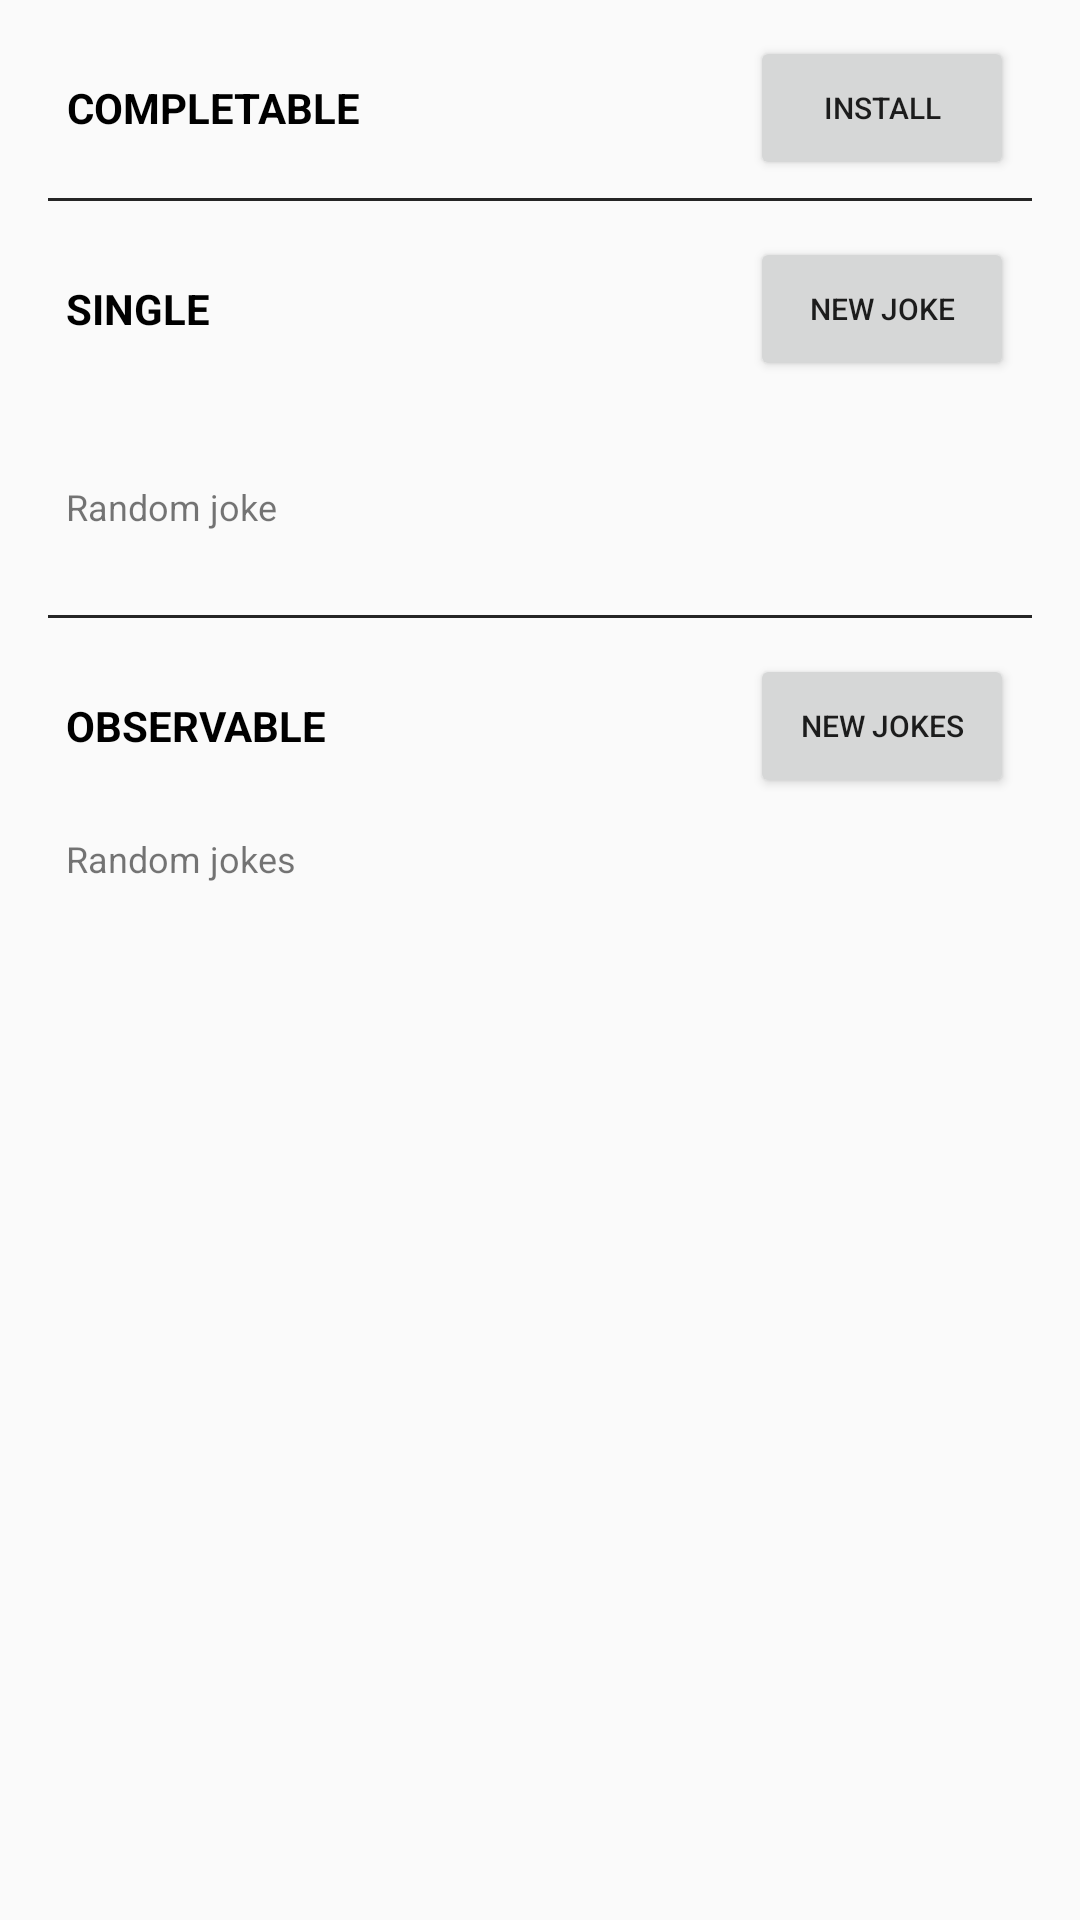

Android layout source for this screen:
<!-- AndroidManifest.xml: application theme AppTheme -->
<!-- res/layout/activity_main.xml -->
<?xml version="1.0" encoding="utf-8"?>
<ScrollView xmlns:android="http://schemas.android.com/apk/res/android"
    xmlns:tools="http://schemas.android.com/tools"
    android:layout_width="match_parent"
    android:layout_height="match_parent"
    tools:context="duponchel.nicolas.rxbasics.MainActivity">

    <RelativeLayout
        android:layout_width="match_parent"
        android:layout_height="wrap_content"
        android:paddingLeft="16dp"
        android:paddingRight="16dp"
        android:paddingTop="6dp">

        <include
            android:id="@+id/layout_completable_install"
            layout="@layout/layout_completable_install"
            android:layout_width="match_parent"
            android:layout_height="wrap_content"
            android:layout_marginBottom="6dp" />

        <include
            android:id="@+id/layout_single_joke"
            layout="@layout/layout_single_joke"
            android:layout_width="match_parent"
            android:layout_height="wrap_content"
            android:layout_below="@+id/layout_completable_install"
            android:layout_marginBottom="6dp" />

        <include
            android:id="@+id/layout_observable_jokes"
            layout="@layout/layout_observable_jokes"
            android:layout_width="match_parent"
            android:layout_height="wrap_content"
            android:layout_below="@+id/layout_single_joke" />

    </RelativeLayout>

</ScrollView>
<!-- res/layout/layout_completable_install.xml (included above) -->
<?xml version="1.0" encoding="utf-8"?>
<RelativeLayout xmlns:android="http://schemas.android.com/apk/res/android"
    xmlns:tools="http://schemas.android.com/tools"
    android:layout_width="match_parent"
    android:layout_height="wrap_content"
    tools:context="duponchel.nicolas.rxbasics.MainActivity">

    <TextView
        android:layout_width="wrap_content"
        android:layout_height="wrap_content"
        android:layout_alignBottom="@+id/btn_install"
        android:layout_alignTop="@+id/btn_install"
        android:layout_margin="6dp"
        android:gravity="center"
        android:text="COMPLETABLE"
        android:textColor="@color/colorPrimary"
        android:textSize="14sp"
        android:textStyle="bold" />

    <Button
        android:id="@+id/btn_install"
        android:layout_width="wrap_content"
        android:layout_height="wrap_content"
        android:layout_alignParentEnd="true"
        android:layout_margin="6dp"
        android:onClick="fakeInstall"
        android:text="install"
        android:textSize="10sp" />

    <ProgressBar
        android:id="@+id/loader_install"
        android:layout_width="wrap_content"
        android:layout_height="wrap_content"
        android:layout_alignBottom="@+id/btn_install"
        android:layout_alignTop="@+id/btn_install"
        android:layout_margin="6dp"
        android:layout_toStartOf="@+id/btn_install"
        android:theme="@style/AppTheme"
        android:visibility="gone"
        tools:visibility="visible" />

    <View
        android:layout_width="match_parent"
        android:layout_height="1dp"
        android:layout_below="@id/btn_install"
        android:background="@color/colorPrimaryDark" />

</RelativeLayout>
<!-- res/layout/layout_single_joke.xml (included above) -->
<?xml version="1.0" encoding="utf-8"?>
<RelativeLayout xmlns:android="http://schemas.android.com/apk/res/android"
    xmlns:tools="http://schemas.android.com/tools"
    android:layout_width="match_parent"
    android:layout_height="wrap_content">

    <TextView
        android:layout_width="wrap_content"
        android:layout_height="wrap_content"
        android:layout_alignBottom="@+id/btn_single_joke"
        android:layout_alignTop="@+id/btn_single_joke"
        android:layout_margin="6dp"
        android:gravity="center"
        android:text="SINGLE"
        android:textColor="@color/colorPrimary"
        android:textSize="14sp"
        android:textStyle="bold" />

    <Button
        android:id="@+id/btn_single_joke"
        android:layout_width="wrap_content"
        android:layout_height="wrap_content"
        android:layout_alignParentEnd="true"
        android:layout_margin="6dp"
        android:onClick="randomJoke"
        android:text="new joke"
        android:textSize="10sp" />

    <ProgressBar
        android:id="@+id/loader_single_joke"
        android:layout_width="wrap_content"
        android:layout_height="wrap_content"
        android:layout_alignBottom="@+id/btn_single_joke"
        android:layout_alignTop="@+id/btn_single_joke"
        android:layout_margin="6dp"
        android:layout_toStartOf="@+id/btn_single_joke"
        android:theme="@style/AppTheme"
        android:visibility="gone"
        tools:visibility="visible" />

    <TextView
        android:id="@+id/tv_single_joke"
        android:layout_width="wrap_content"
        android:layout_height="wrap_content"
        android:layout_below="@+id/btn_single_joke"
        android:layout_margin="6dp"
        android:gravity="center_vertical"
        android:minHeight="60dp"
        android:textSize="12sp"
        tools:text="Random joke" />

    <View
        android:layout_width="match_parent"
        android:layout_height="1dp"
        android:layout_below="@id/tv_single_joke"
        android:background="@color/colorPrimaryDark"/>
</RelativeLayout>
<!-- res/layout/layout_observable_jokes.xml (included above) -->
<?xml version="1.0" encoding="utf-8"?>
<RelativeLayout xmlns:android="http://schemas.android.com/apk/res/android"
    xmlns:tools="http://schemas.android.com/tools"
    android:layout_width="match_parent"
    android:layout_height="wrap_content">

    <TextView
        android:layout_width="wrap_content"
        android:layout_height="wrap_content"
        android:layout_alignBottom="@+id/btn_jokes"
        android:layout_alignTop="@+id/btn_jokes"
        android:layout_margin="6dp"
        android:gravity="center"
        android:text="OBSERVABLE"
        android:textColor="@color/colorPrimary"
        android:textSize="14sp"
        android:textStyle="bold" />

    <Button
        android:id="@+id/btn_jokes"
        android:layout_width="wrap_content"
        android:layout_height="wrap_content"
        android:layout_alignParentEnd="true"
        android:layout_margin="6dp"
        android:onClick="randomJokes"
        android:text="new jokes"
        android:textSize="10sp" />

    <ProgressBar
        android:id="@+id/loader_jokes"
        android:layout_width="wrap_content"
        android:layout_height="wrap_content"
        android:layout_alignBottom="@+id/btn_jokes"
        android:layout_alignTop="@+id/btn_jokes"
        android:layout_margin="6dp"
        android:layout_toStartOf="@+id/btn_jokes"
        android:visibility="gone"
        tools:visibility="visible" />

    <TextView
        android:id="@+id/tv_jokes"
        android:layout_width="wrap_content"
        android:layout_height="wrap_content"
        android:layout_below="@+id/btn_jokes"
        android:layout_margin="6dp"
        android:textSize="12sp"
        tools:text="Random jokes" />

</RelativeLayout>
<!-- resources referenced by this layout -->
<resources>
  <color name="colorPrimary">#000000</color>
  <color name="colorPrimaryDark">#252525</color>
  <style name="AppTheme" parent="Theme.AppCompat.Light.DarkActionBar">
          <item name="colorPrimary">@color/colorPrimary</item>
          <item name="colorPrimaryDark">@color/colorPrimaryDark</item>
          <item name="colorAccent">#000000</item>
      </style>
</resources>
